Image classification data set "Data_MITOS_WSI_CMC_MEL" (umid-tx/XAI_4thBrain on GitHub). Class labels (2): mitosis, non-mitosis.

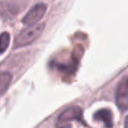
Label: non-mitosis

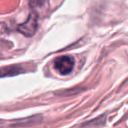
Label: non-mitosis

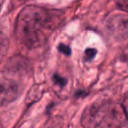
Label: mitosis

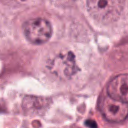
Label: mitosis

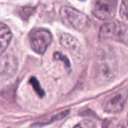
Label: mitosis

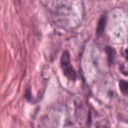
Label: non-mitosis
